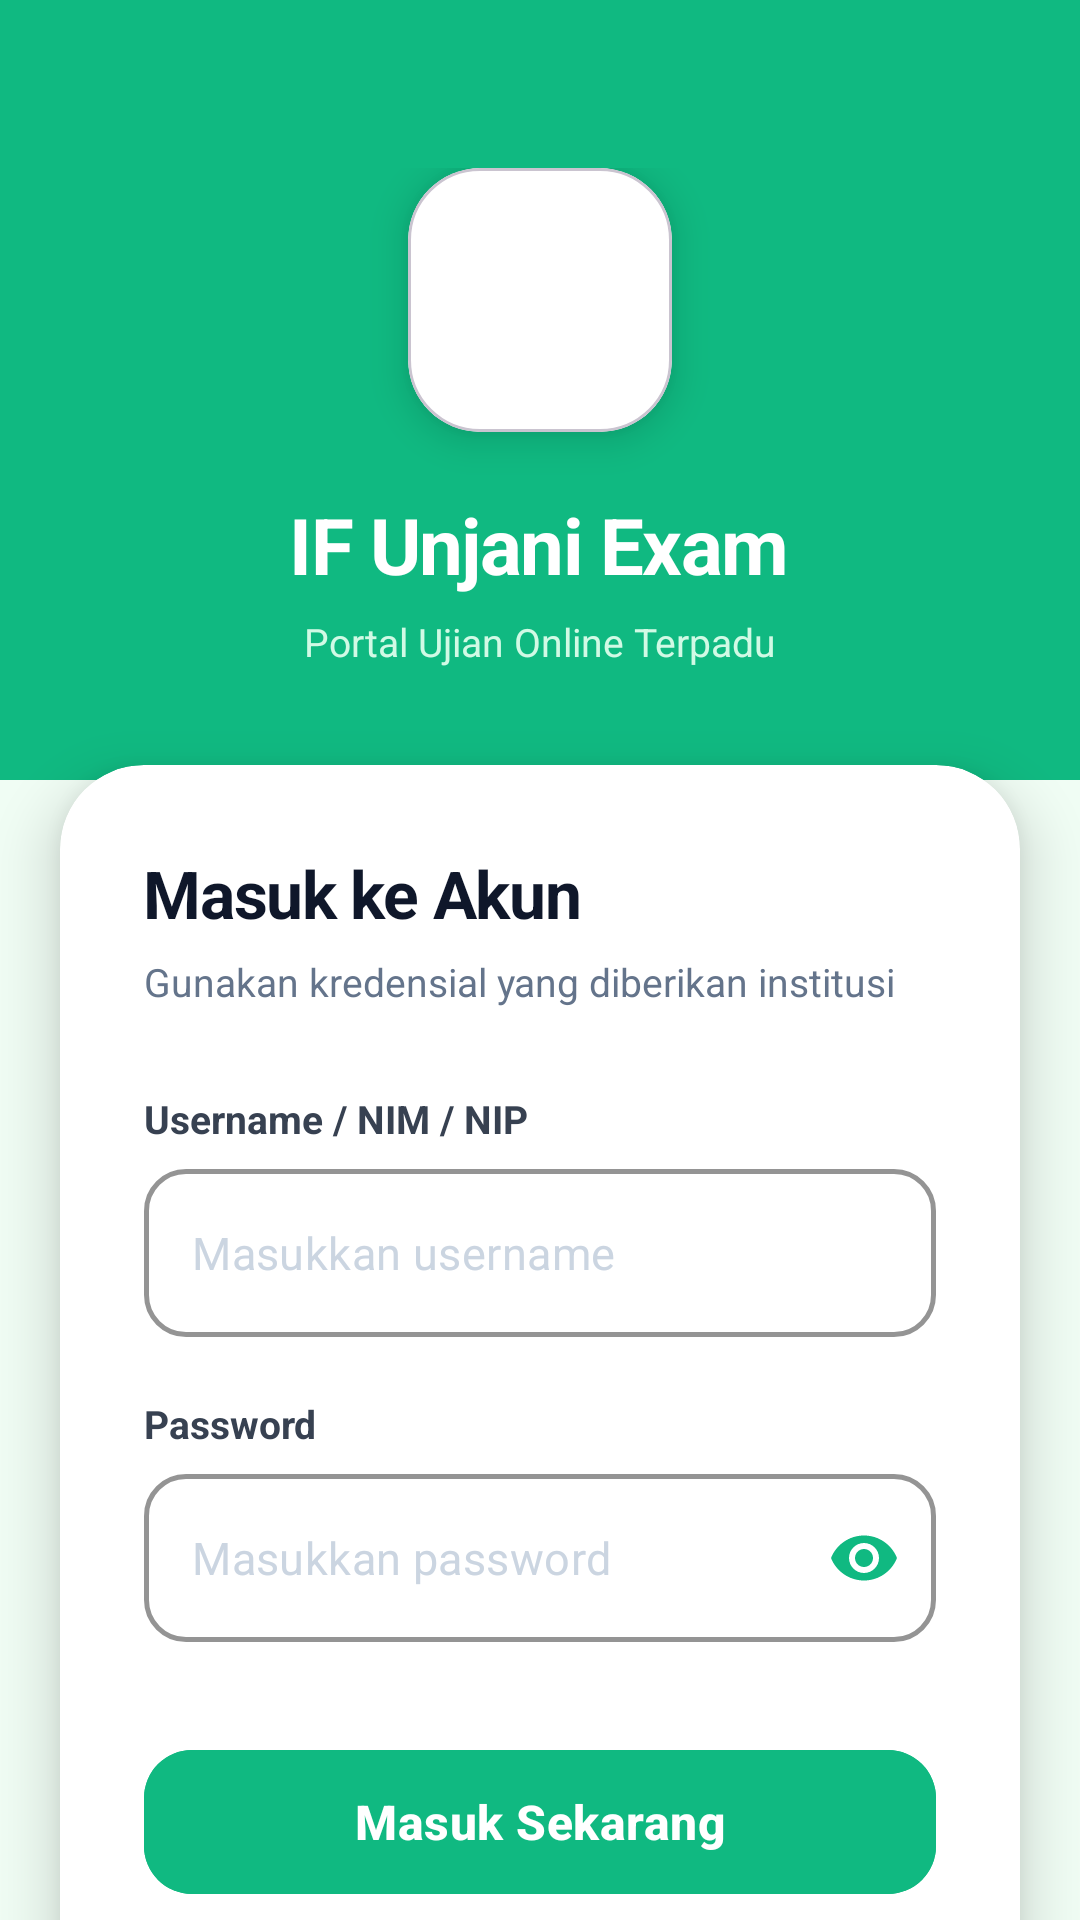

The Android layout XML behind this screen, and the referenced resources:
<!-- AndroidManifest.xml: application theme Theme.IFUnjaniExam -->
<!-- res/layout/activity_login.xml -->
<?xml version="1.0" encoding="utf-8"?>
<androidx.coordinatorlayout.widget.CoordinatorLayout xmlns:android="http://schemas.android.com/apk/res/android"
    xmlns:app="http://schemas.android.com/apk/res-auto"
    android:layout_width="match_parent"
    android:layout_height="match_parent"
    android:background="#F0FDF4">

    
    <View
        android:id="@+id/heroWave"
        android:layout_width="match_parent"
        android:layout_height="260dp"
        android:background="#10B981"
        android:layout_gravity="top" />

    
    <View
        android:layout_width="180dp"
        android:layout_height="180dp"
        android:background="@drawable/bg_circle"
        android:backgroundTint="#059669"
        android:alpha="0.4"
        android:layout_gravity="top|end"
        android:layout_marginTop="-50dp"
        android:layout_marginEnd="-50dp" />

    
    <View
        android:layout_width="120dp"
        android:layout_height="120dp"
        android:background="@drawable/bg_circle"
        android:backgroundTint="#34D399"
        android:alpha="0.3"
        android:layout_gravity="top|start"
        android:layout_marginTop="60dp"
        android:layout_marginStart="-30dp" />

    
    <androidx.core.widget.NestedScrollView
        android:layout_width="match_parent"
        android:layout_height="match_parent">

        <LinearLayout
            android:layout_width="match_parent"
            android:layout_height="wrap_content"
            android:orientation="vertical"
            android:gravity="center_horizontal">

            
            <LinearLayout
                android:layout_width="match_parent"
                android:layout_height="wrap_content"
                android:orientation="vertical"
                android:gravity="center_horizontal"
                android:paddingTop="56dp"
                android:paddingBottom="60dp">

                <com.google.android.material.card.MaterialCardView
                    android:layout_width="88dp"
                    android:layout_height="88dp"
                    app:cardCornerRadius="24dp"
                    app:cardElevation="8dp"
                    app:cardBackgroundColor="#FFFFFF"
                    android:layout_marginBottom="20dp">

                    <ImageView
                        android:layout_width="52dp"
                        android:layout_height="52dp"
                        android:layout_gravity="center"
                        android:src="@drawable/logo_unjani"
                        android:contentDescription="Logo Unjani" />
                </com.google.android.material.card.MaterialCardView>

                <TextView
                    android:layout_width="wrap_content"
                    android:layout_height="wrap_content"
                    android:text="IF Unjani Exam"
                    android:textColor="#FFFFFF"
                    android:textSize="26sp"
                    android:textStyle="bold"
                    android:letterSpacing="-0.02" />

                <TextView
                    android:layout_width="wrap_content"
                    android:layout_height="wrap_content"
                    android:layout_marginTop="6dp"
                    android:text="Portal Ujian Online Terpadu"
                    android:textColor="#D1FAE5"
                    android:textSize="13sp" />
            </LinearLayout>

            
            <com.google.android.material.card.MaterialCardView
                android:layout_width="match_parent"
                android:layout_height="wrap_content"
                android:layout_marginHorizontal="20dp"
                android:layout_marginTop="-28dp"
                android:layout_marginBottom="32dp"
                app:cardCornerRadius="28dp"
                app:cardElevation="12dp"
                app:cardBackgroundColor="#FFFFFF"
                app:strokeWidth="0dp">

                <LinearLayout
                    android:layout_width="match_parent"
                    android:layout_height="wrap_content"
                    android:orientation="vertical"
                    android:padding="28dp">

                    <TextView
                        android:layout_width="wrap_content"
                        android:layout_height="wrap_content"
                        android:text="Masuk ke Akun"
                        android:textColor="#0F172A"
                        android:textSize="22sp"
                        android:textStyle="bold"
                        android:letterSpacing="-0.02"
                        android:layout_marginBottom="6dp" />

                    <TextView
                        android:layout_width="wrap_content"
                        android:layout_height="wrap_content"
                        android:text="Gunakan kredensial yang diberikan institusi"
                        android:textColor="#64748B"
                        android:textSize="13sp"
                        android:layout_marginBottom="28dp" />

                    
                    <TextView
                        android:layout_width="wrap_content"
                        android:layout_height="wrap_content"
                        android:text="Username / NIM / NIP"
                        android:textColor="#374151"
                        android:textSize="13sp"
                        android:textStyle="bold"
                        android:layout_marginBottom="8dp" />

                    <com.google.android.material.textfield.TextInputLayout
                        android:layout_width="match_parent"
                        android:layout_height="wrap_content"
                        android:layout_marginBottom="20dp"
                        style="@style/Widget.MaterialComponents.TextInputLayout.OutlinedBox"
                        app:boxStrokeColor="#10B981"
                        app:boxStrokeWidth="1.5dp"
                        app:hintEnabled="false"
                        app:boxCornerRadiusTopStart="14dp"
                        app:boxCornerRadiusTopEnd="14dp"
                        app:boxCornerRadiusBottomStart="14dp"
                        app:boxCornerRadiusBottomEnd="14dp">

                        <com.google.android.material.textfield.TextInputEditText
                            android:id="@+id/etUsername"
                            android:layout_width="match_parent"
                            android:layout_height="56dp"
                            android:hint="Masukkan username"
                            android:textColor="#0F172A"
                            android:textColorHint="#CBD5E1"
                            android:textSize="15sp"
                            android:inputType="text" />
                    </com.google.android.material.textfield.TextInputLayout>

                    
                    <TextView
                        android:layout_width="wrap_content"
                        android:layout_height="wrap_content"
                        android:text="Password"
                        android:textColor="#374151"
                        android:textSize="13sp"
                        android:textStyle="bold"
                        android:layout_marginBottom="8dp" />

                    <com.google.android.material.textfield.TextInputLayout
                        android:layout_width="match_parent"
                        android:layout_height="wrap_content"
                        android:layout_marginBottom="32dp"
                        style="@style/Widget.MaterialComponents.TextInputLayout.OutlinedBox"
                        app:boxStrokeColor="#10B981"
                        app:boxStrokeWidth="1.5dp"
                        app:hintEnabled="false"
                        app:boxCornerRadiusTopStart="14dp"
                        app:boxCornerRadiusTopEnd="14dp"
                        app:boxCornerRadiusBottomStart="14dp"
                        app:boxCornerRadiusBottomEnd="14dp"
                        app:passwordToggleEnabled="true"
                        app:passwordToggleTint="#10B981">

                        <com.google.android.material.textfield.TextInputEditText
                            android:id="@+id/etPassword"
                            android:layout_width="match_parent"
                            android:layout_height="56dp"
                            android:hint="Masukkan password"
                            android:textColor="#0F172A"
                            android:textColorHint="#CBD5E1"
                            android:textSize="15sp"
                            android:imeOptions="actionDone"
                            android:inputType="textPassword" />
                    </com.google.android.material.textfield.TextInputLayout>

                    
                    <com.google.android.material.button.MaterialButton
                        android:id="@+id/btnLogin"
                        android:layout_width="match_parent"
                        android:layout_height="56dp"
                        android:text="Masuk Sekarang"
                        android:textColor="#FFFFFF"
                        android:backgroundTint="#10B981"
                        app:cornerRadius="16dp"
                        android:textSize="16sp"
                        android:textStyle="bold"
                        android:letterSpacing="0.01" />

                    
                    <TextView
                        android:layout_width="match_parent"
                        android:layout_height="wrap_content"
                        android:layout_marginTop="20dp"
                        android:text="Universitas Jenderal Achmad Yani • 2026"
                        android:textColor="#CBD5E1"
                        android:textSize="11sp"
                        android:textAlignment="center" />

                </LinearLayout>
            </com.google.android.material.card.MaterialCardView>

        </LinearLayout>
    </androidx.core.widget.NestedScrollView>

</androidx.coordinatorlayout.widget.CoordinatorLayout>
<!-- resources referenced by this layout -->
<resources>
  <style name="Theme.IFUnjaniExam" parent="Base.Theme.IFUnjaniExam" />
  <style name="Base.Theme.IFUnjaniExam" parent="Theme.Material3.DayNight.NoActionBar">
          
          
      </style>
</resources>
